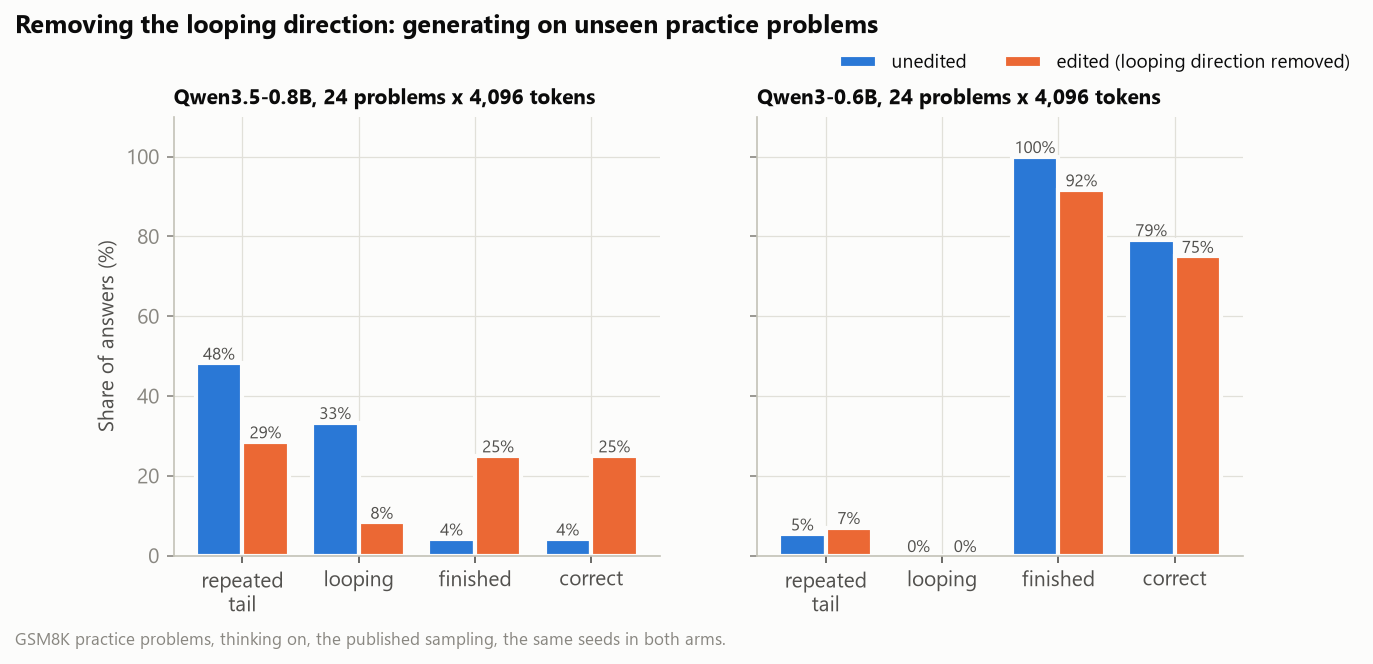

Data behind this chart, as committed beside it:
test, measure, unedited_percent, edited_percent
Qwen3.5-0.8B, 24 problems x 4,096 tokens, repeats, 48.2, 28.5
Qwen3.5-0.8B, 24 problems x 4,096 tokens, looping, 33.3, 8.3
Qwen3.5-0.8B, 24 problems x 4,096 tokens, finished, 4.2, 25.0
Qwen3.5-0.8B, 24 problems x 4,096 tokens, correct, 4.2, 25.0
Qwen3-0.6B, 24 problems x 4,096 tokens, repeats, 5.4, 7.0
Qwen3-0.6B, 24 problems x 4,096 tokens, looping, 0.0, 0.0
Qwen3-0.6B, 24 problems x 4,096 tokens, finished, 100.0, 91.7
Qwen3-0.6B, 24 problems x 4,096 tokens, correct, 79.2, 75.0
